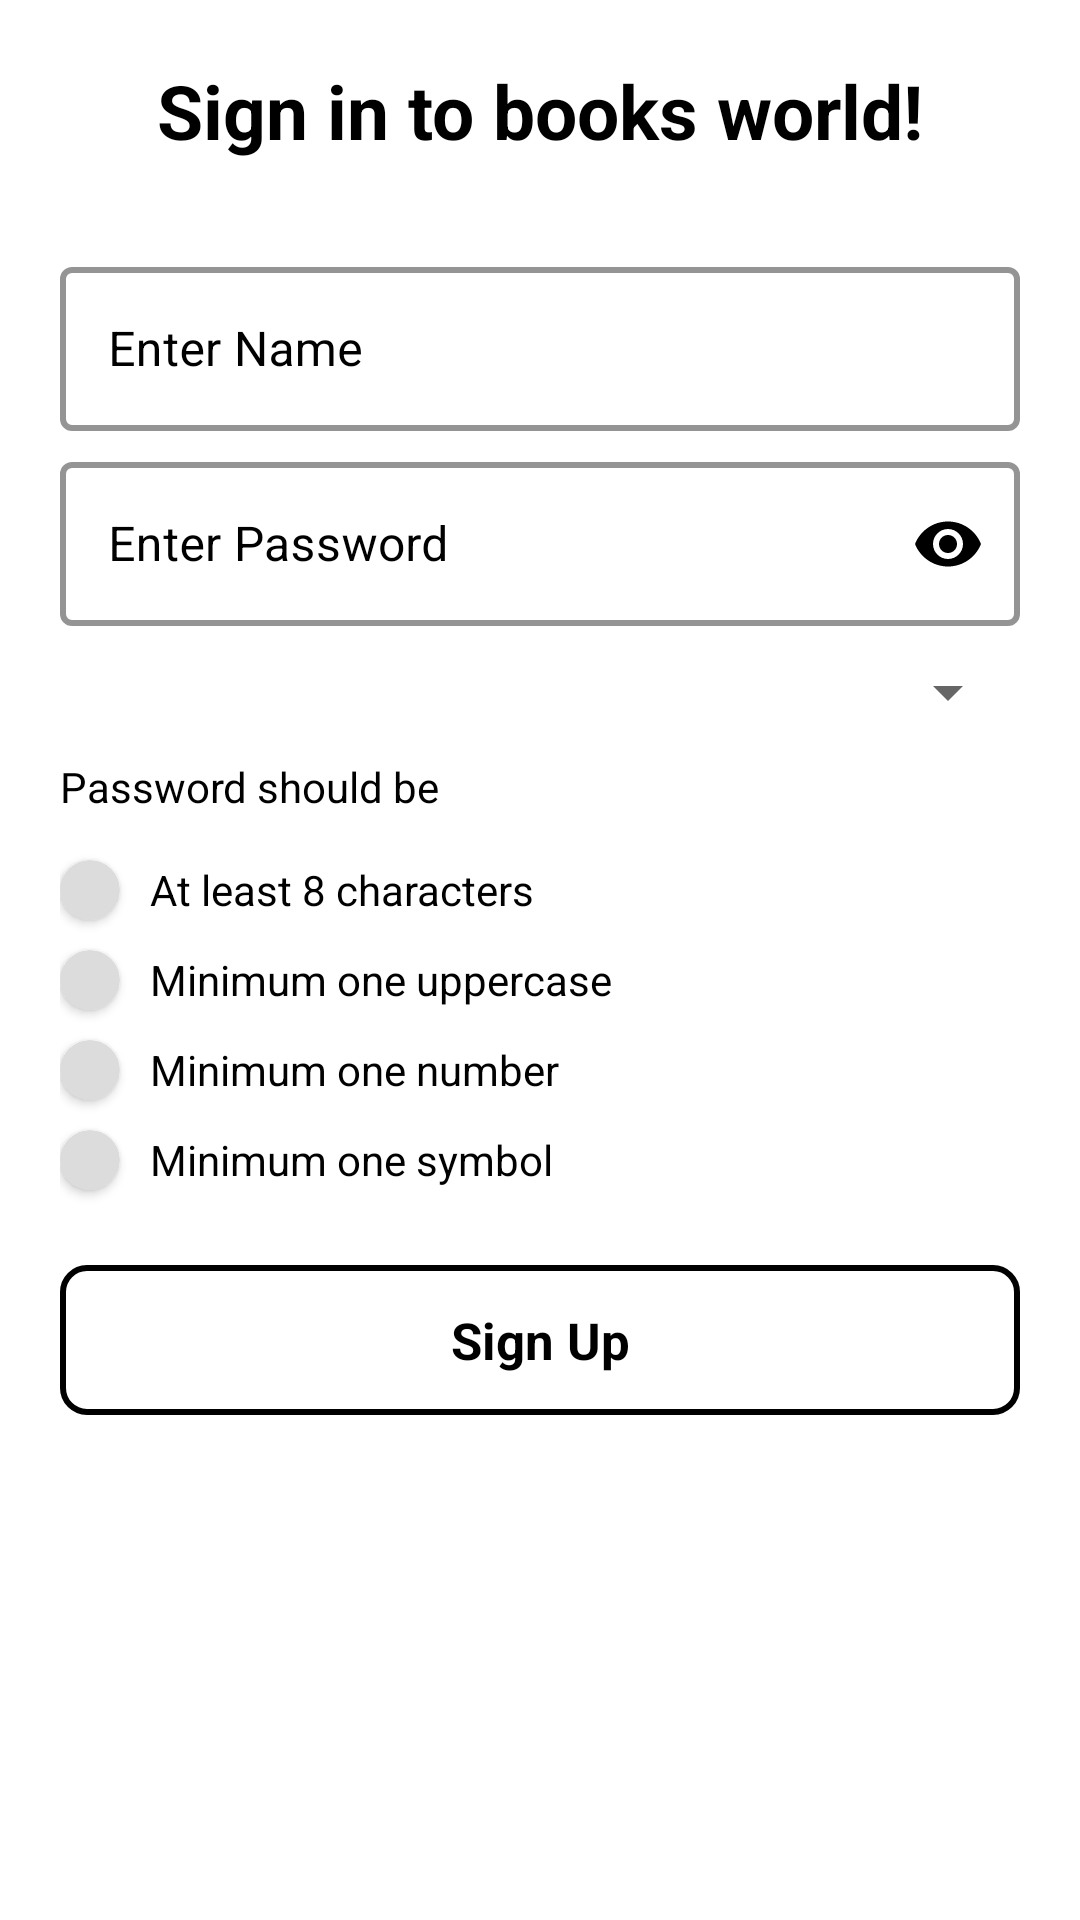

Produce the Android XML layout that renders to this screen, including the resource entries it uses.
<!-- AndroidManifest.xml: application theme Theme.BookStore -->
<!-- res/layout/fragment_register.xml -->
<?xml version="1.0" encoding="utf-8"?>
<layout xmlns:android="http://schemas.android.com/apk/res/android"
    xmlns:app="http://schemas.android.com/apk/res-auto"
    xmlns:tools="http://schemas.android.com/tools">


    <androidx.core.widget.NestedScrollView
        android:layout_width="match_parent"
        android:layout_height="match_parent"
        android:background="@android:color/white"
        tools:context=".activities.RegisterActivity">

        <LinearLayout
            android:layout_width="match_parent"
            android:layout_height="match_parent"
            android:layout_margin="20dp"
            android:orientation="vertical">

            <TextView
                android:layout_width="match_parent"
                android:layout_height="wrap_content"
                android:layout_marginBottom="30dp"
                android:gravity="center"
                android:text="Sign in to books world!"
                android:textColor="@android:color/black"
                android:textSize="25sp"
                android:textStyle="bold" />

            <com.google.android.material.textfield.TextInputLayout
                style="@style/Widget.MaterialComponents.TextInputLayout.OutlinedBox"
                android:layout_width="match_parent"
                android:layout_height="60dp"
                android:textColorHint="@color/black"
                app:boxStrokeColor="@color/black"
                app:boxStrokeWidth="2dp"
                app:hintTextColor="@color/black">

                <EditText
                    android:id="@+id/etName"
                    android:layout_width="match_parent"
                    android:layout_height="match_parent"
                    android:hint="Enter Name"
                    android:inputType="textEmailAddress"
                    android:textColor="@android:color/black"
                    android:textColorHint="@color/black" />

            </com.google.android.material.textfield.TextInputLayout>

            <TextView
                android:id="@+id/tvNameError"
                android:layout_width="match_parent"
                android:layout_height="wrap_content"
                android:layout_marginStart="5dp"
                android:layout_marginEnd="5dp"
                android:gravity="center|start"
                android:textColor="@android:color/holo_red_dark"
                android:visibility="gone" />

            <com.google.android.material.textfield.TextInputLayout
                style="@style/Widget.MaterialComponents.TextInputLayout.OutlinedBox"
                android:layout_width="match_parent"
                android:layout_height="60dp"
                android:layout_marginTop="5dp"
                android:textColorHint="@color/black"
                app:boxStrokeColor="@color/black"
                app:boxStrokeWidth="2dp"
                app:hintTextColor="@color/black"
                app:passwordToggleEnabled="true"
                app:passwordToggleTint="@color/black"
                app:passwordToggleTintMode="src_atop">

                <EditText
                    android:id="@+id/etPassword"
                    android:layout_width="match_parent"
                    android:layout_height="match_parent"
                    android:hint="Enter Password"
                    android:inputType="textPassword"
                    android:textColor="@android:color/black"

                    android:textColorHint="@color/black" />

            </com.google.android.material.textfield.TextInputLayout>

            <TextView
                android:id="@+id/tvPasswordError"
                android:layout_width="match_parent"
                android:layout_height="wrap_content"
                android:layout_marginStart="5dp"
                android:layout_marginEnd="5dp"
                android:gravity="center|start"
                android:text="Please enter password"
                android:textColor="@android:color/holo_red_dark"
                android:visibility="gone" />

            <Spinner
                android:id="@+id/countrySpinner"
                android:layout_width="match_parent"
                android:layout_height="wrap_content"
                android:layout_marginTop="10dp"
                android:spinnerMode="dropdown" />

            <TextView
                android:layout_width="match_parent"
                android:layout_height="wrap_content"
                android:layout_marginTop="10dp"
                android:text="Password should be"
                android:textColor="@android:color/black" />

            <LinearLayout
                android:layout_width="match_parent"
                android:layout_height="30dp"
                android:layout_marginTop="10dp"
                android:gravity="center"
                android:orientation="horizontal">

                <androidx.cardview.widget.CardView
                    android:id="@+id/frameOne"
                    android:layout_width="20dp"
                    android:layout_height="20dp"
                    app:cardBackgroundColor="#dcdcdc"
                    app:cardCornerRadius="25dp">

                    <ImageView
                        android:layout_width="15dp"
                        android:layout_height="15dp"
                        android:layout_gravity="center"
                        android:background="@drawable/ic_baseline_check_24" />

                </androidx.cardview.widget.CardView>

                <TextView
                    android:layout_width="match_parent"
                    android:layout_height="match_parent"
                    android:layout_marginStart="10dp"
                    android:layout_marginEnd="10dp"
                    android:gravity="center|start"
                    android:text="At least 8 characters"
                    android:textColor="@android:color/black" />

            </LinearLayout>

            <LinearLayout
                android:layout_width="match_parent"
                android:layout_height="30dp"
                android:gravity="center"
                android:orientation="horizontal">

                <androidx.cardview.widget.CardView
                    android:id="@+id/frameTwo"
                    android:layout_width="20dp"
                    android:layout_height="20dp"
                    app:cardBackgroundColor="#dcdcdc"
                    app:cardCornerRadius="25dp">

                    <ImageView
                        android:layout_width="15dp"
                        android:layout_height="15dp"
                        android:layout_gravity="center"
                        android:background="@drawable/ic_baseline_check_24" />

                </androidx.cardview.widget.CardView>

                <TextView
                    android:layout_width="match_parent"
                    android:layout_height="match_parent"
                    android:layout_marginStart="10dp"
                    android:layout_marginEnd="10dp"
                    android:gravity="center|start"
                    android:text="Minimum one uppercase"
                    android:textColor="@android:color/black" />

            </LinearLayout>

            <LinearLayout
                android:layout_width="match_parent"
                android:layout_height="30dp"
                android:gravity="center"
                android:orientation="horizontal">

                <androidx.cardview.widget.CardView
                    android:id="@+id/frameThree"
                    android:layout_width="20dp"
                    android:layout_height="20dp"
                    app:cardBackgroundColor="#dcdcdc"
                    app:cardCornerRadius="25dp">

                    <ImageView
                        android:layout_width="15dp"
                        android:layout_height="15dp"
                        android:layout_gravity="center"
                        android:background="@drawable/ic_baseline_check_24" />

                </androidx.cardview.widget.CardView>

                <TextView
                    android:layout_width="match_parent"
                    android:layout_height="match_parent"
                    android:layout_marginStart="10dp"
                    android:layout_marginEnd="10dp"
                    android:gravity="center|start"
                    android:text="Minimum one number"
                    android:textColor="@android:color/black" />

            </LinearLayout>

            <LinearLayout
                android:layout_width="match_parent"
                android:layout_height="30dp"
                android:gravity="center"
                android:orientation="horizontal">

                <androidx.cardview.widget.CardView
                    android:id="@+id/frameFour"
                    android:layout_width="20dp"
                    android:layout_height="20dp"
                    app:cardBackgroundColor="#dcdcdc"
                    app:cardCornerRadius="25dp">

                    <ImageView
                        android:layout_width="15dp"
                        android:layout_height="15dp"
                        android:layout_gravity="center"
                        android:background="@drawable/ic_baseline_check_24" />

                </androidx.cardview.widget.CardView>

                <TextView
                    android:layout_width="match_parent"
                    android:layout_height="match_parent"
                    android:layout_marginStart="10dp"
                    android:layout_marginEnd="10dp"
                    android:gravity="center|start"
                    android:text="Minimum one symbol"
                    android:textColor="@android:color/black" />

            </LinearLayout>

            <androidx.constraintlayout.widget.ConstraintLayout
                android:id="@+id/clBottom"
                android:layout_width="match_parent"
                android:layout_height="50dp"
                android:layout_marginTop="20dp">

                <ProgressBar
                    android:id="@+id/loader"
                    android:layout_width="wrap_content"
                    android:layout_height="wrap_content"
                    android:visibility="gone"
                    app:layout_constraintEnd_toEndOf="parent"
                    app:layout_constraintStart_toStartOf="parent"
                    app:layout_constraintTop_toTopOf="parent" />

                <TextView
                    android:id="@+id/btnRegister"
                    android:layout_width="match_parent"
                    android:layout_height="match_parent"
                    android:background="@drawable/btn_bg_white"
                    android:gravity="center"
                    android:text="Sign Up"
                    android:textAlignment="center"
                    android:textColor="@android:color/black"
                    android:textSize="17sp"
                    android:textStyle="bold" />

            </androidx.constraintlayout.widget.ConstraintLayout>

        </LinearLayout>

    </androidx.core.widget.NestedScrollView>
</layout>
<!-- resources referenced by this layout -->
<resources>
  <color name="black">#FF000000</color>
  <!-- drawable btn_bg_white (drawable) -->
  <?xml version="1.0" encoding="utf-8"?>
  <shape xmlns:android="http://schemas.android.com/apk/res/android">
      <solid android:color="@color/white"/>
      <stroke
          android:width="2dp"
      android:color="#000000"
      />
      <corners android:radius="8dp" />
  </shape>
  <style name="Theme.BookStore" parent="Theme.MaterialComponents.DayNight.DarkActionBar">
          
          <item name="colorPrimary">@color/purple_500</item>
          <item name="colorPrimaryVariant">@color/purple_700</item>
          <item name="colorOnPrimary">@color/white</item>
          
          <item name="colorSecondary">@color/teal_200</item>
          <item name="colorSecondaryVariant">@color/teal_700</item>
          <item name="colorOnSecondary">@color/black</item>
          
          <item name="android:statusBarColor">?attr/colorPrimaryVariant</item>
          
      </style>
  <color name="white">#FFFFFFFF</color>
  <color name="purple_500">#FF6200EE</color>
  <color name="purple_700">#FF3700B3</color>
  <color name="teal_200">#FF03DAC5</color>
  <color name="teal_700">#FF018786</color>
</resources>
